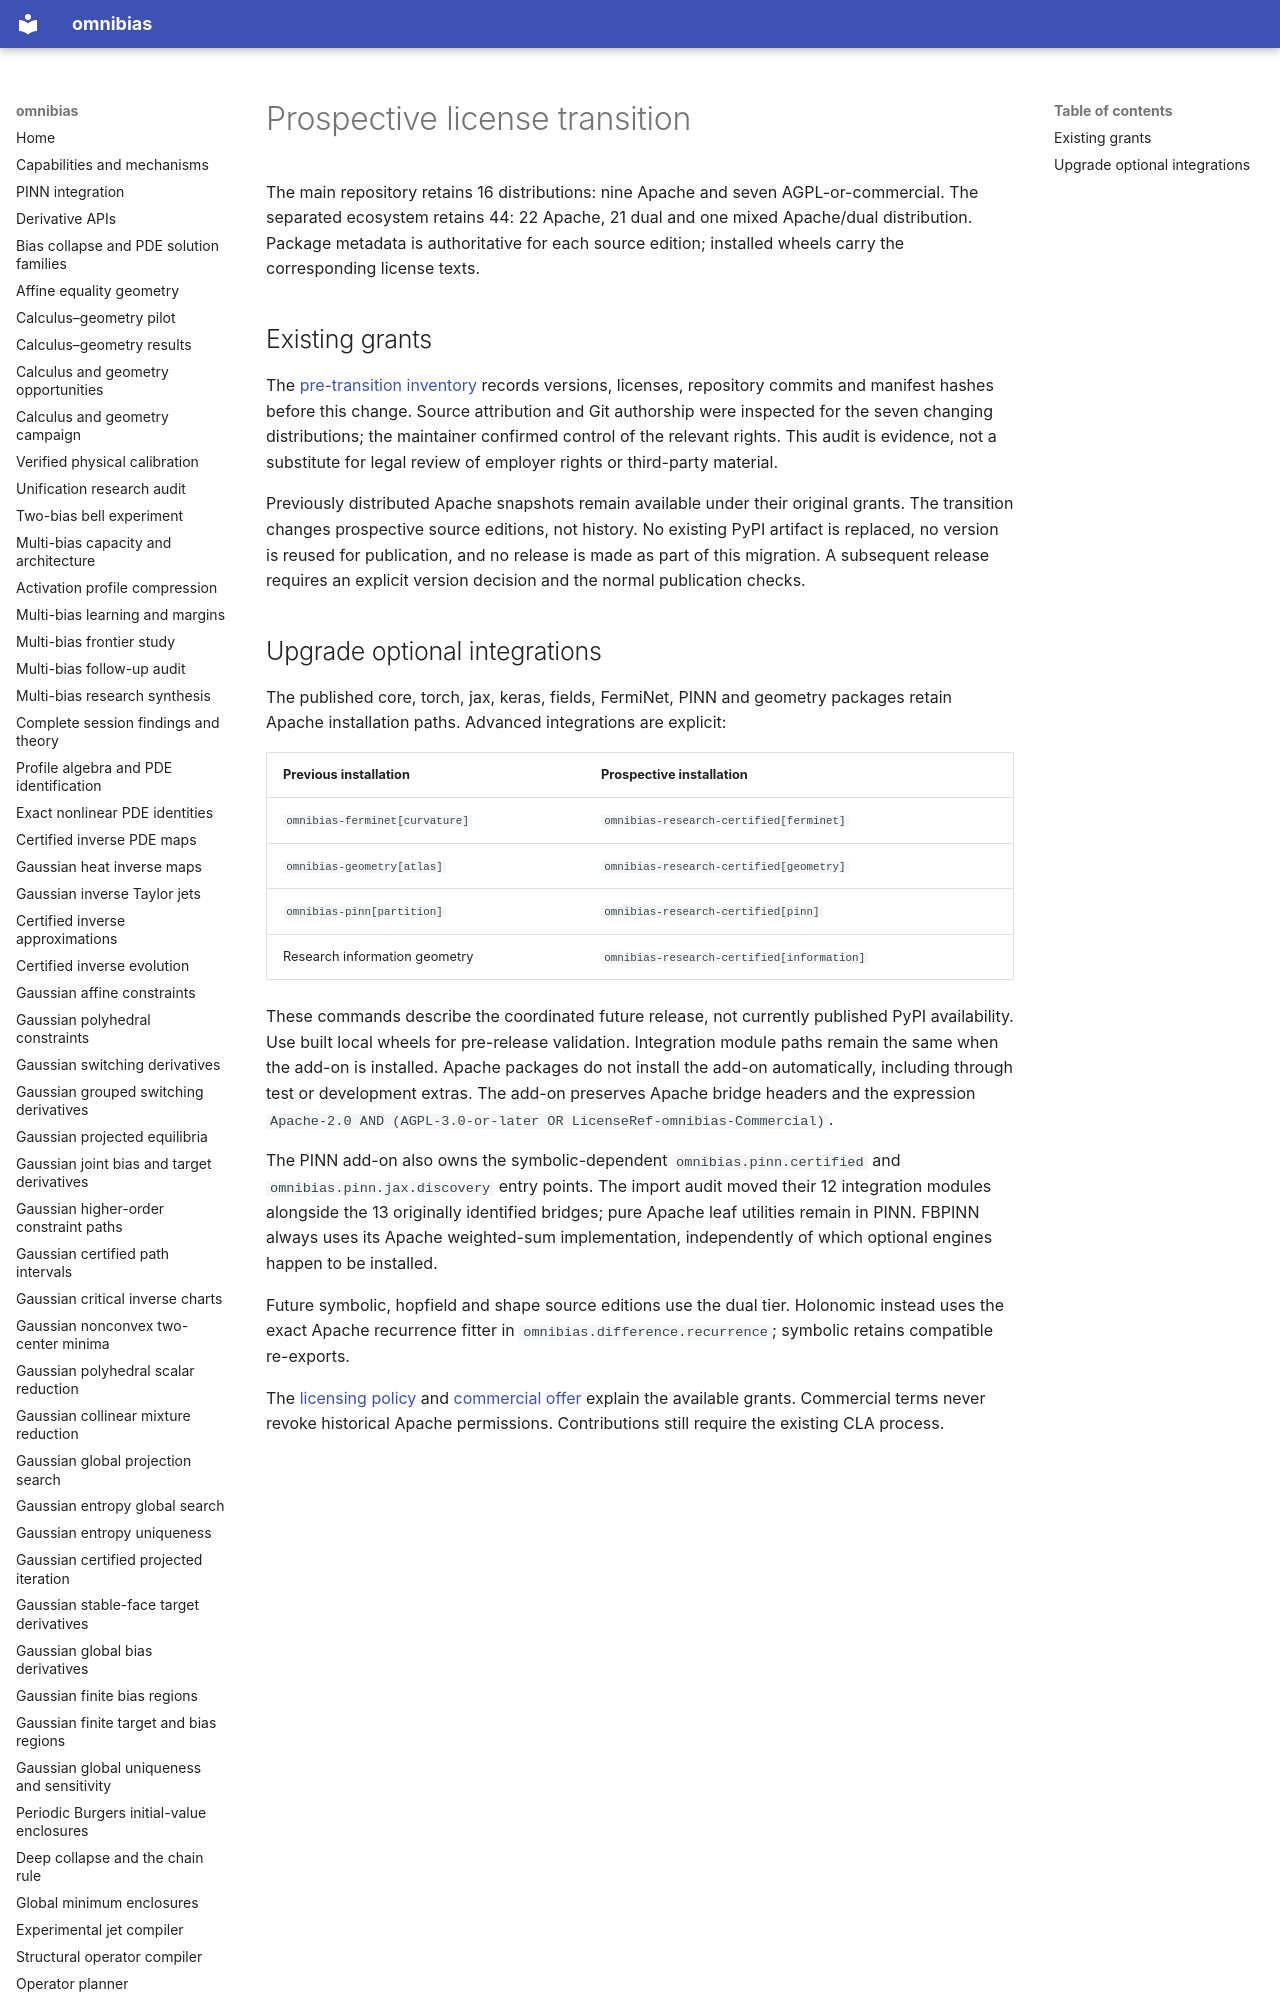

repository: derivon-ai/omnibias · page: license-transition/index.html · generator: mkdocs

# Prospective license transition

The main repository retains 16 distributions: nine Apache and seven
AGPL-or-commercial. The separated ecosystem retains 44: 22 Apache, 21 dual and
one mixed Apache/dual distribution. Package metadata is authoritative for each
source edition; installed wheels carry the corresponding license texts.

## Existing grants

The [pre-transition inventory](license-transition-baseline.json) records versions,
licenses, repository commits and manifest hashes before this change. Source
attribution and Git authorship were inspected for the seven changing distributions;
the maintainer confirmed control of the relevant rights. This audit is evidence,
not a substitute for legal review of employer rights or third-party material.

Previously distributed Apache snapshots remain available under their original
grants. The transition changes prospective source editions, not history. No
existing PyPI artifact is replaced, no version is reused for publication, and no
release is made as part of this migration. A subsequent release requires an
explicit version decision and the normal publication checks.
